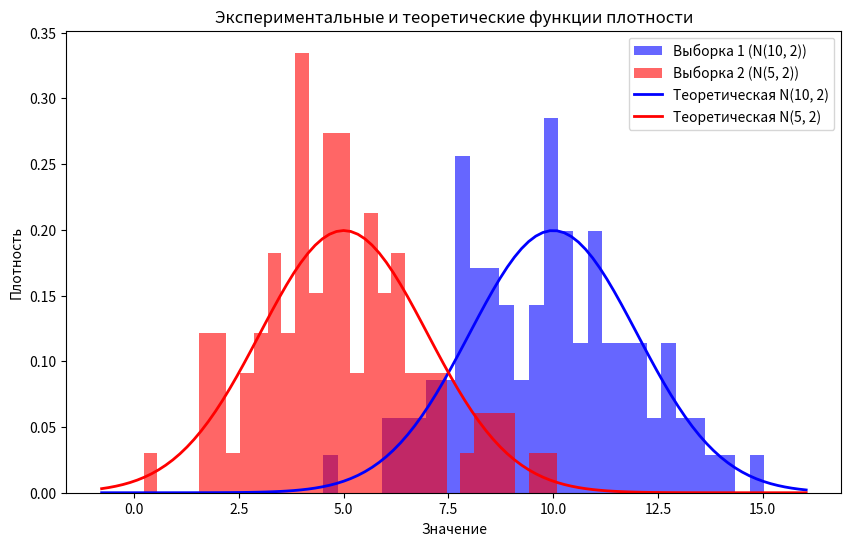

The matplotlib source for this figure:
# [redacted]

# Гипотеза: Гипотеза о равенстве математических ожиданий при известных дисперсиях
# Выборка 1: N(10,2)
# Выборка 2: N(5,2)
# a: 0.3

import numpy as np
import matplotlib.pyplot as plt
from scipy.stats import norm, ttest_ind

def plot_distribution(mean1, std1, mean2, std2, sample_size):
    # Генерация двух выборок
    sample1 = np.random.normal(mean1, std1, sample_size)
    sample2 = np.random.normal(mean2, std2, sample_size)
    
    # Построение экспериментальных плотностей
    plt.figure(figsize=(10,6))
    plt.hist(sample1, bins=30, density=True, alpha=0.6, color='blue', label="Выборка 1 (N(10, 2))")
    plt.hist(sample2, bins=30, density=True, alpha=0.6, color='red', label="Выборка 2 (N(5, 2))")
    
    # Теоретические плотности
    x = np.linspace(min(sample1.min(), sample2.min()) - 1, max(sample1.max(), sample2.max()) + 1, 100)
    plt.plot(x, norm.pdf(x, mean1, std1), 'b-', lw=2, label='Теоретическая N(10, 2)')
    plt.plot(x, norm.pdf(x, mean2, std2), 'r-', lw=2, label='Теоретическая N(5, 2)')
    
    plt.title('Экспериментальные и теоретические функции плотности')
    plt.legend()
    plt.xlabel('Значение')
    plt.ylabel('Плотность')
    plt.show()

# Проверка гипотезы о равенстве средних при известных дисперсиях
def test_hypothesis(sample1, sample2, alpha):
    # t-test для независимых выборок
    t_stat, p_value = ttest_ind(sample1, sample2)
    print(f"t-значение: {t_stat:.4f}, p-значение: {p_value:.4f}")
    
    # Проверка гипотезы
    if p_value < alpha:
        print(f"Отвергаем нулевую гипотезу на уровне значимости {alpha}")
    else:
        print(f"Не отвергаем нулевую гипотезу на уровне значимости {alpha}")

# Параметры
mean1, std1 = 10, 2
mean2, std2 = 5, 2
sample_size = 100
alpha = 0.3

# Генерация и тест
sample1 = np.random.normal(mean1, std1, sample_size)
sample2 = np.random.normal(mean2, std2, sample_size)

# Построение графиков
plot_distribution(mean1, std1, mean2, std2, sample_size)

# Проверка гипотезы
test_hypothesis(sample1, sample2, alpha)
